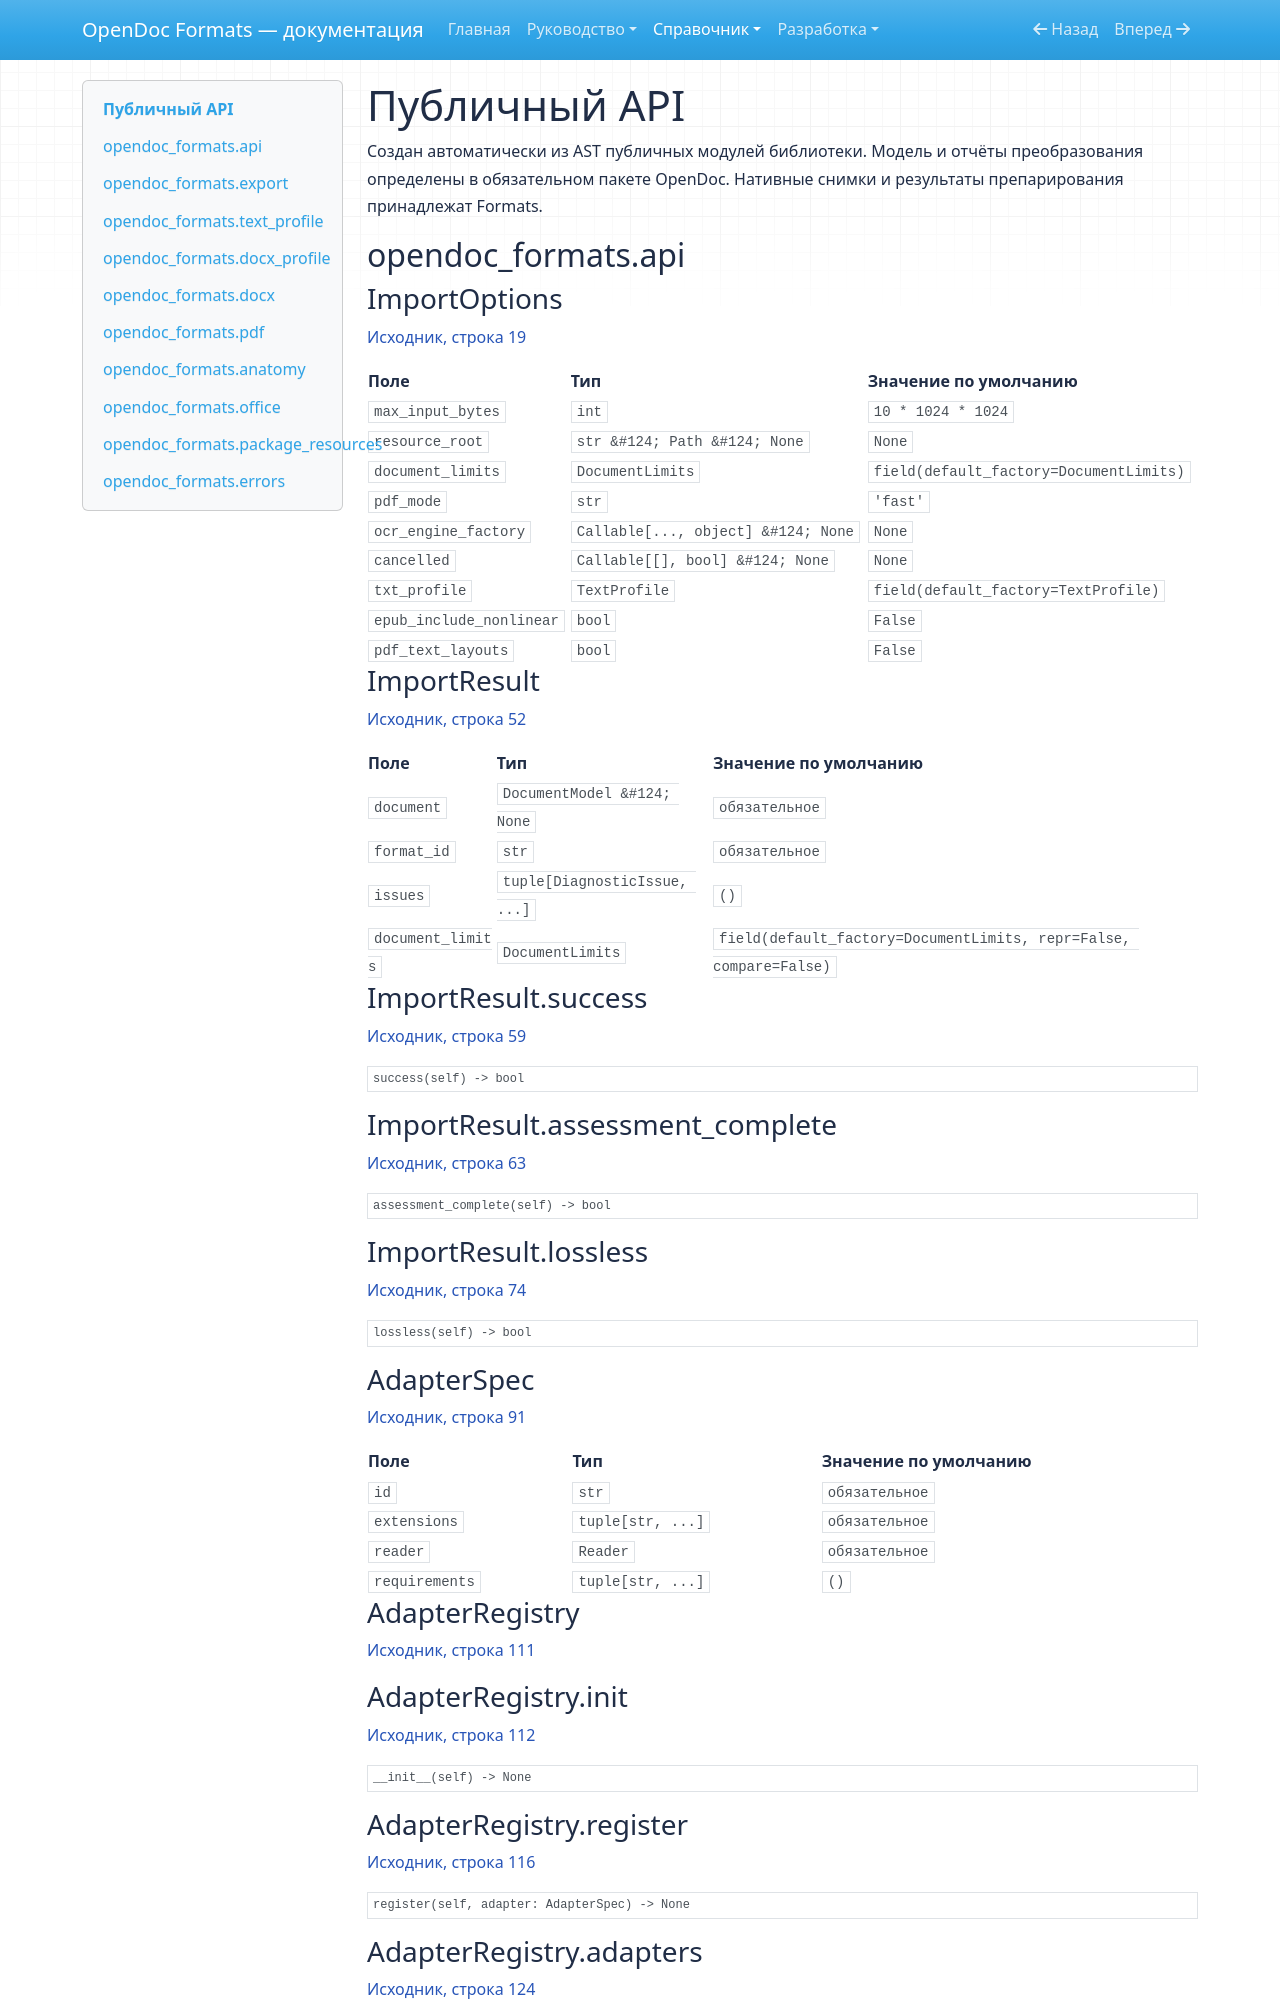

repository: SergeiLitvinov/opendoc-formats · page: reference/api/index.html · generator: mkdocs

# Публичный API

Создан автоматически из AST публичных модулей библиотеки.
Модель и отчёты преобразования определены в обязательном пакете OpenDoc.
Нативные снимки и результаты препарирования принадлежат Formats.

## opendoc_formats.api

### ImportOptions

[Исходник, строка 19](https://github.com/SergeiLitvinov/opendoc-formats/blob/main/src/opendoc_formats/api.py#L19)

| Поле | Тип | Значение по умолчанию |
| --- | --- | --- |
| `max_input_bytes` | `int` | `10 * 1024 * 1024` |
| `resource_root` | `str &#124; Path &#124; None` | `None` |
| `document_limits` | `DocumentLimits` | `field(default_factory=DocumentLimits)` |
| `pdf_mode` | `str` | `'fast'` |
| `ocr_engine_factory` | `Callable[..., object] &#124; None` | `None` |
| `cancelled` | `Callable[[], bool] &#124; None` | `None` |
| `txt_profile` | `TextProfile` | `field(default_factory=TextProfile)` |
| `epub_include_nonlinear` | `bool` | `False` |
| `pdf_text_layouts` | `bool` | `False` |

### ImportResult

[Исходник, строка 52](https://github.com/SergeiLitvinov/opendoc-formats/blob/main/src/opendoc_formats/api.py#L52)

| Поле | Тип | Значение по умолчанию |
| --- | --- | --- |
| `document` | `DocumentModel &#124; None` | `обязательное` |
| `format_id` | `str` | `обязательное` |
| `issues` | `tuple[DiagnosticIssue, ...]` | `()` |
| `document_limits` | `DocumentLimits` | `field(default_factory=DocumentLimits, repr=False, compare=False)` |

### ImportResult.success

[Исходник, строка 59](https://github.com/SergeiLitvinov/opendoc-formats/blob/main/src/opendoc_formats/api.py#L59)

```python
success(self) -> bool
```

### ImportResult.assessment_complete

[Исходник, строка 63](https://github.com/SergeiLitvinov/opendoc-formats/blob/main/src/opendoc_formats/api.py#L63)

```python
assessment_complete(self) -> bool
```

### ImportResult.lossless

[Исходник, строка 74](https://github.com/SergeiLitvinov/opendoc-formats/blob/main/src/opendoc_formats/api.py#L74)

```python
lossless(self) -> bool
```

### AdapterSpec

[Исходник, строка 91](https://github.com/SergeiLitvinov/opendoc-formats/blob/main/src/opendoc_formats/api.py#L91)

| Поле | Тип | Значение по умолчанию |
| --- | --- | --- |
| `id` | `str` | `обязательное` |
| `extensions` | `tuple[str, ...]` | `обязательное` |
| `reader` | `Reader` | `обязательное` |
| `requirements` | `tuple[str, ...]` | `()` |

### AdapterRegistry

[Исходник, строка 111](https://github.com/SergeiLitvinov/opendoc-formats/blob/main/src/opendoc_formats/api.py#L111)

### AdapterRegistry.__init__

[Исходник, строка 112](https://github.com/SergeiLitvinov/opendoc-formats/blob/main/src/opendoc_formats/api.py#L112)

```python
__init__(self) -> None
```

### AdapterRegistry.register

[Исходник, строка 116](https://github.com/SergeiLitvinov/opendoc-formats/blob/main/src/opendoc_formats/api.py#L116)

```python
register(self, adapter: AdapterSpec) -> None
```

### AdapterRegistry.adapters

[Исходник, строка 124](https://github.com/SergeiLitvinov/opendoc-formats/blob/main/src/opendoc_formats/api.py#L124)

```python
adapters(self) -> tuple[AdapterSpec, ...]
```
